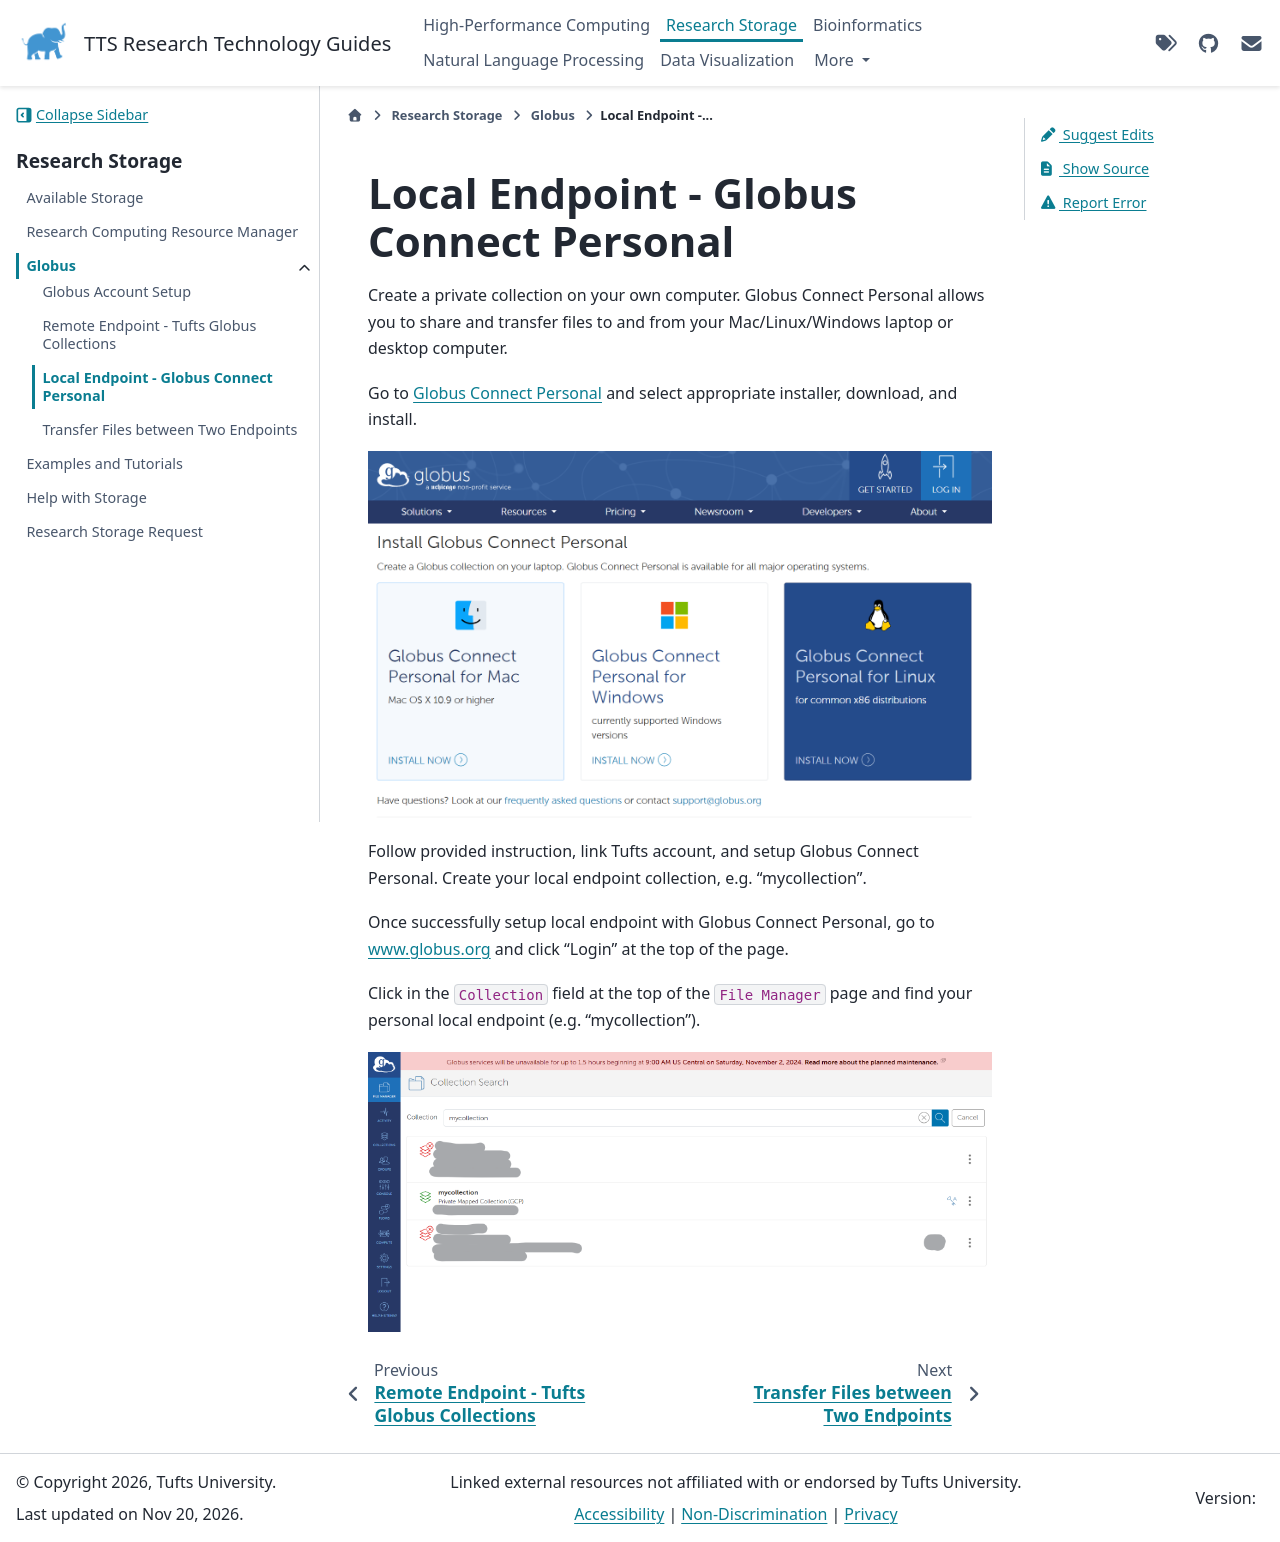

repository: TuftsRT/guides · page: dev/storage/globus/44-globus-connect-personal.html · generator: sphinx

# Local Endpoint - Globus Connect Personal

Create a private collection on your own computer. Globus Connect Personal allows you to share and transfer files to and from your Mac/Linux/Windows laptop or desktop computer.

Go to [Globus Connect Personal](https://www.globus.org/globus-connect-personal) and select appropriate installer, download, and install.

![globuspersonal-collections](../assets/tufts-globus/globus-versions.png)

Follow provided instruction, link Tufts account, and setup Globus Connect Personal. Create your local endpoint collection, e.g. "mycollection".

Once successfully setup local endpoint with Globus Connect Personal, go to [www.globus.org](https://www.globus.org/) and click "Login" at the top of the page.

Click in the `Collection` field at the top of the `File Manager` page and find your personal local endpoint (e.g. "mycollection").

![globuspersonal-mycollections](../assets/tufts-globus/globus-mycollection.png)
